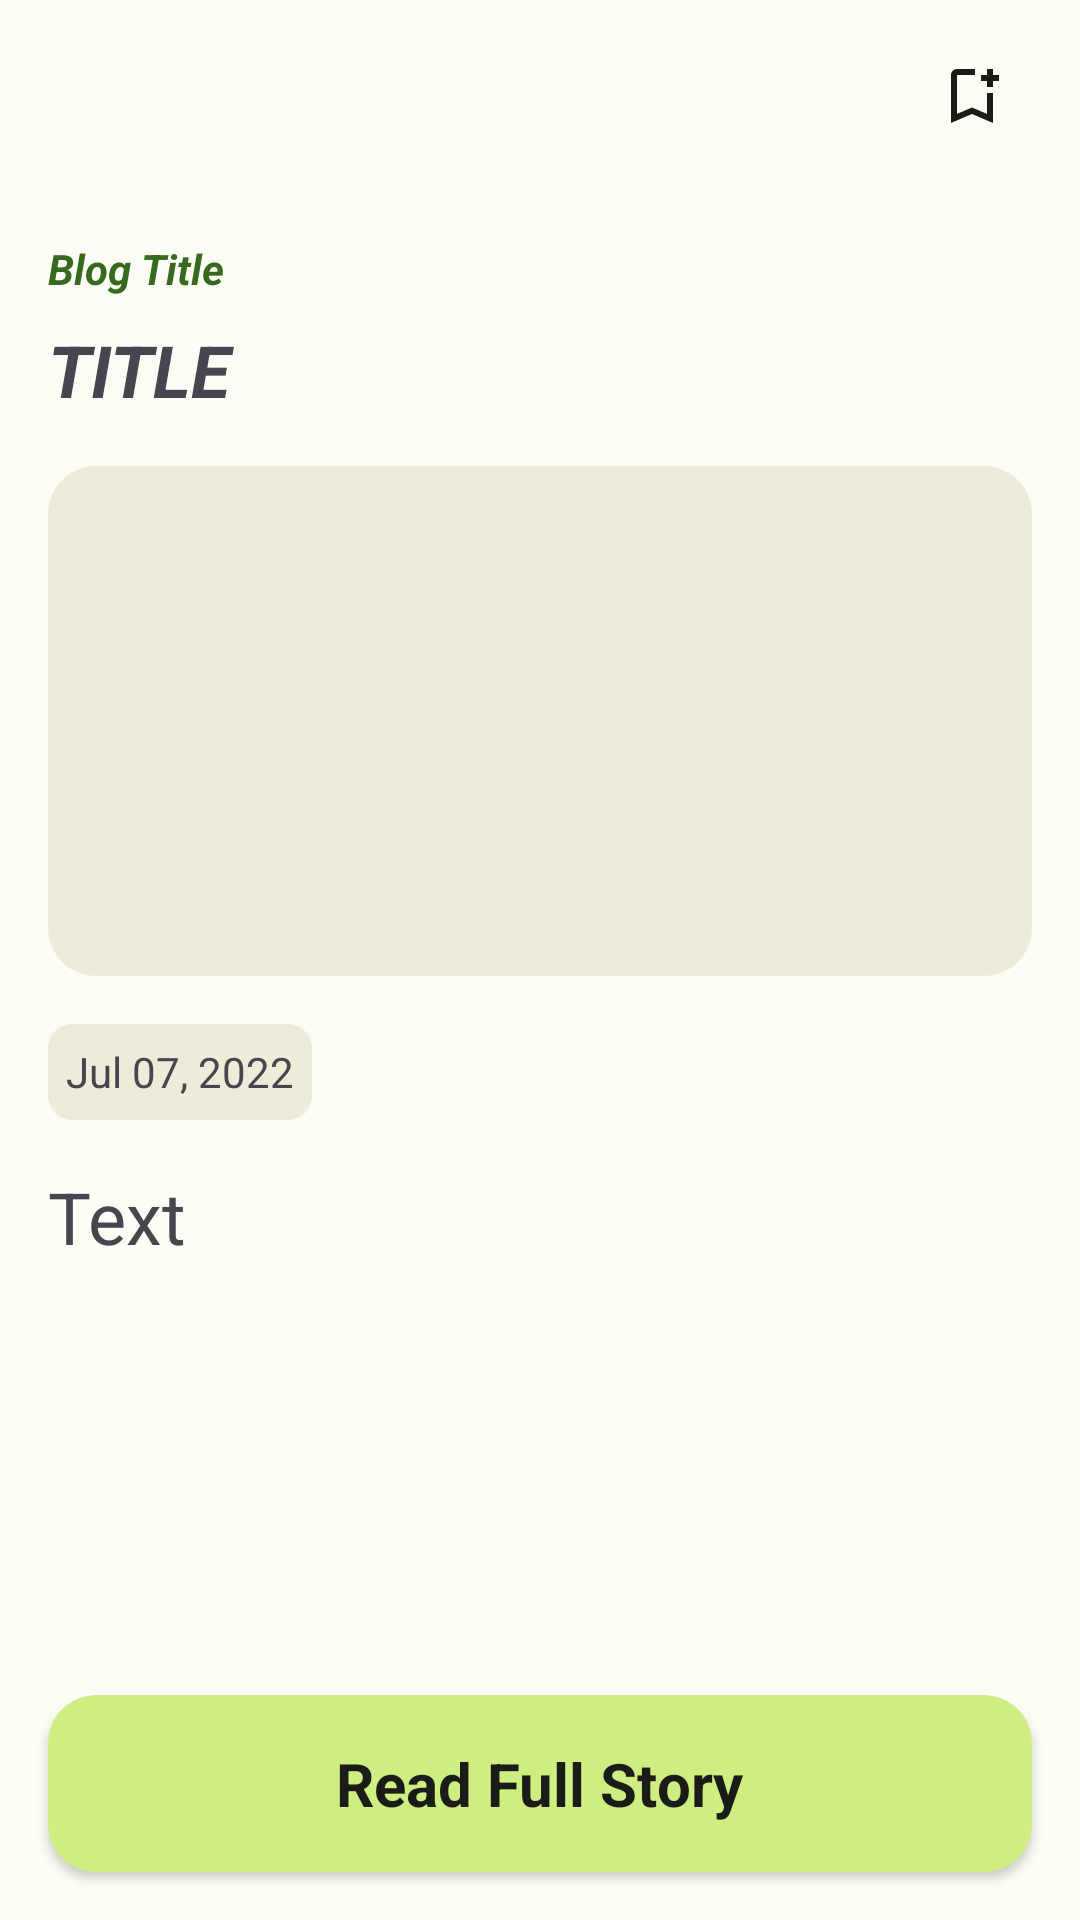

Reconstruct the res/layout file that produces this screen, plus the resources it refers to.
<!-- AndroidManifest.xml: activity theme Theme.SimpleLectorRSS -->
<!-- res/layout/activity_details.xml -->
<?xml version="1.0" encoding="utf-8"?>
<androidx.constraintlayout.widget.ConstraintLayout xmlns:android="http://schemas.android.com/apk/res/android"
    xmlns:app="http://schemas.android.com/apk/res-auto"
    xmlns:tools="http://schemas.android.com/tools"
    android:layout_width="match_parent"
    android:layout_height="match_parent"
    android:background="?attr/colorSurfaceVariant"
    tools:context=".ui.details.DetailsActivity">

    <com.google.android.material.appbar.AppBarLayout
        android:id="@+id/appBarLayout"
        android:layout_width="match_parent"
        android:layout_height="wrap_content"
        android:background="?attr/colorSurfaceVariant"
        android:elevation="0dp"
        android:fitsSystemWindows="true"
        android:orientation="vertical"
        app:elevation="0dp"
        app:layout_constraintEnd_toEndOf="parent"
        app:layout_constraintStart_toStartOf="parent"
        app:layout_constraintTop_toTopOf="parent">

        <com.google.android.material.appbar.MaterialToolbar
            android:id="@+id/toolbarDetails"
            android:layout_width="match_parent"
            android:layout_height="?attr/actionBarSize"
            app:subtitleCentered="false">

            <ImageButton
                android:id="@+id/btnMark"
                android:layout_width="40dp"
                android:layout_height="40dp"
                android:layout_gravity="end"
                android:layout_marginEnd="16dp"
                android:background="@drawable/background_icon"
                android:src="@drawable/ic_outline_bookmark_add_24"
                />
        </com.google.android.material.appbar.MaterialToolbar>

    </com.google.android.material.appbar.AppBarLayout>


    <androidx.core.widget.NestedScrollView
        android:layout_width="match_parent"
        android:layout_height="0dp"
        app:layout_constraintBottom_toBottomOf="parent"
        app:layout_constraintEnd_toEndOf="parent"
        app:layout_constraintHorizontal_bias="0.0"
        app:layout_constraintStart_toStartOf="parent"
        app:layout_constraintTop_toBottomOf="@+id/appBarLayout"
        app:layout_constraintVertical_bias="0.0">

        <androidx.appcompat.widget.LinearLayoutCompat
            android:layout_width="match_parent"
            android:layout_height="wrap_content"
            android:descendantFocusability="blocksDescendants"
            android:orientation="vertical">

            <TextView
                android:id="@+id/tvTitleBlog"
                android:layout_width="wrap_content"
                android:layout_height="wrap_content"
                android:layout_marginStart="16dp"
                android:layout_marginTop="16dp"
                android:text="Blog Title"
                android:textColor="?colorPrimary"
                android:textStyle="bold|italic" />

            <TextView
                android:id="@+id/tvTitleDetail"
                android:layout_width="match_parent"
                android:layout_height="wrap_content"
                android:layout_marginStart="16dp"
                android:layout_marginTop="8dp"
                android:layout_marginEnd="16dp"
                android:text="TITLE"
                android:textSize="24sp"
                android:textStyle="bold|italic" />

            <androidx.cardview.widget.CardView
                android:id="@+id/cvPicture"
                android:layout_width="match_parent"
                android:layout_height="wrap_content"
                android:layout_marginStart="16dp"
                android:layout_marginTop="16dp"
                android:layout_marginEnd="16dp"
                android:visibility="visible"
                app:cardCornerRadius="16dp"
                app:cardElevation="0dp">

                <ImageView
                    android:id="@+id/ivPictureDetail"
                    android:layout_width="match_parent"
                    android:layout_height="170dp"
                    android:background="?attr/background"
                    android:scaleType="centerCrop" />
            </androidx.cardview.widget.CardView>

            <TextView
                android:id="@+id/tvDateDetails"
                android:layout_width="wrap_content"
                android:layout_height="32dp"
                android:layout_marginStart="16dp"
                android:layout_marginTop="16dp"
                android:background="@drawable/date_background"
                android:gravity="center"
                android:paddingStart="6dp"
                android:paddingTop="4dp"
                android:paddingEnd="6dp"
                android:paddingBottom="4dp"
                android:text="Jul 07, 2022" />

            <TextView
                android:id="@+id/tvDetails"
                android:layout_width="match_parent"
                android:layout_height="wrap_content"
                android:layout_marginStart="16dp"
                android:layout_marginTop="16dp"
                android:layout_marginEnd="16dp"
                android:paddingBottom="70dp"
                android:text="Text"
                android:textSize="24sp" />


        </androidx.appcompat.widget.LinearLayoutCompat>

    </androidx.core.widget.NestedScrollView>

    <androidx.cardview.widget.CardView
        android:id="@+id/cvFullStory"
        android:layout_width="0dp"
        android:layout_height="wrap_content"
        android:layout_marginStart="16dp"
        android:layout_marginEnd="16dp"
        android:layout_marginBottom="16dp"
        android:backgroundTint="?colorSecondary"
        android:foreground="?attr/selectableItemBackgroundBorderless"
        app:cardCornerRadius="16dp"
        app:layout_constraintBottom_toBottomOf="parent"
        app:layout_constraintEnd_toEndOf="parent"
        app:layout_constraintStart_toStartOf="parent">

        <androidx.constraintlayout.widget.ConstraintLayout
            android:layout_width="match_parent"
            android:layout_height="match_parent"
            android:padding="16dp">

            <TextView
                android:id="@+id/textView2"
                android:layout_width="wrap_content"
                android:layout_height="wrap_content"
                android:text="@string/btn_read_full_story"
                android:textColor="?colorOnTertiary"
                android:textSize="20sp"
                android:textStyle="bold"
                app:layout_constraintBottom_toBottomOf="parent"
                app:layout_constraintEnd_toEndOf="parent"
                app:layout_constraintStart_toStartOf="parent"
                app:layout_constraintTop_toTopOf="parent" />
        </androidx.constraintlayout.widget.ConstraintLayout>
    </androidx.cardview.widget.CardView>


</androidx.constraintlayout.widget.ConstraintLayout>
<!-- resources referenced by this layout -->
<resources>
  <!-- drawable date_background (drawable) -->
  <?xml version="1.0" encoding="utf-8"?>
  <shape xmlns:android="http://schemas.android.com/apk/res/android">
      <solid android:color="?backgroundColor"/>
      <corners
          android:radius="8dp"/>
  </shape>
  <!-- drawable ic_outline_bookmark_add_24 (drawable) -->
  <vector android:height="24dp" android:tint="?colorOnSurface"
      android:viewportHeight="24" android:viewportWidth="24"
      android:width="24dp" xmlns:android="http://schemas.android.com/apk/res/android">
      <path android:fillColor="?colorOnSurface" android:pathData="M17,11v6.97l-5,-2.14l-5,2.14V5h6V3H7C5.9,3 5,3.9 5,5v16l7,-3l7,3V11H17zM21,7h-2v2h-2V7h-2V5h2V3h2v2h2V7z"/>
  </vector>
  <string name="btn_read_full_story">Read Full Story</string>
  <style name="Theme.SimpleLectorRSS" parent="Theme.Material3.Light.NoActionBar">
  
          <item name="colorPrimary">@color/green</item>
          <item name="colorOnPrimary">@color/white</item>
          <item name="colorPrimaryContainer">@color/green_light</item>
          <item name="colorOnPrimaryContainer">@color/green_dark</item>
  
  
          <item name="colorSecondary">@color/green_light</item>
          <item name="colorOnSecondary">@color/black</item>
          <item name="colorSecondaryContainer">@color/green_light</item>
          <item name="colorOnSecondaryContainer">@color/green_dark</item>
  
          <item name="colorTertiary">@color/green_light</item>
          <item name="colorOnTertiary">@color/black</item>
          <item name="colorTertiaryContainer">@color/green_light</item>
          <item name="colorOnTertiaryContainer">@color/green_dark</item>
  
          <item name="background">@color/background</item>
          <item name="backgroundColor">@color/background</item>
          <item name="colorOnBackground">@color/black</item>
  
  
          <item name="colorSurface">@color/background</item>
          <item name="colorOnSurface">@color/black</item>
  
          <item name="colorOutline">@color/outline</item>
          <item name="colorSurfaceVariant">@color/primaryContainer</item>
          <item name="colorOnSurfaceVariant">@color/on_surface_variant</item>
  
          <item name="android:windowLightStatusBar">true</item>
          <item name="android:statusBarColor">@color/background</item>
          <item name="android:navigationBarColor">@color/background</item>
          <item name="android:windowBackground">@color/background</item>
          <item name="android:windowLightNavigationBar" tools:targetApi="27">true</item>
      </style>
  <color name="green">#376a1f</color>
  <color name="white">#FFFFFF</color>
  <color name="green_light">#cfee81</color>
  <color name="green_dark">#181e09</color>
  <color name="black">#1b1c17</color>
  <color name="background">#EEEBD8</color>
  <color name="outline">#73796e</color>
  <color name="primaryContainer">#FDFDF5</color>
  <color name="on_surface_variant">#43483f</color>
</resources>
